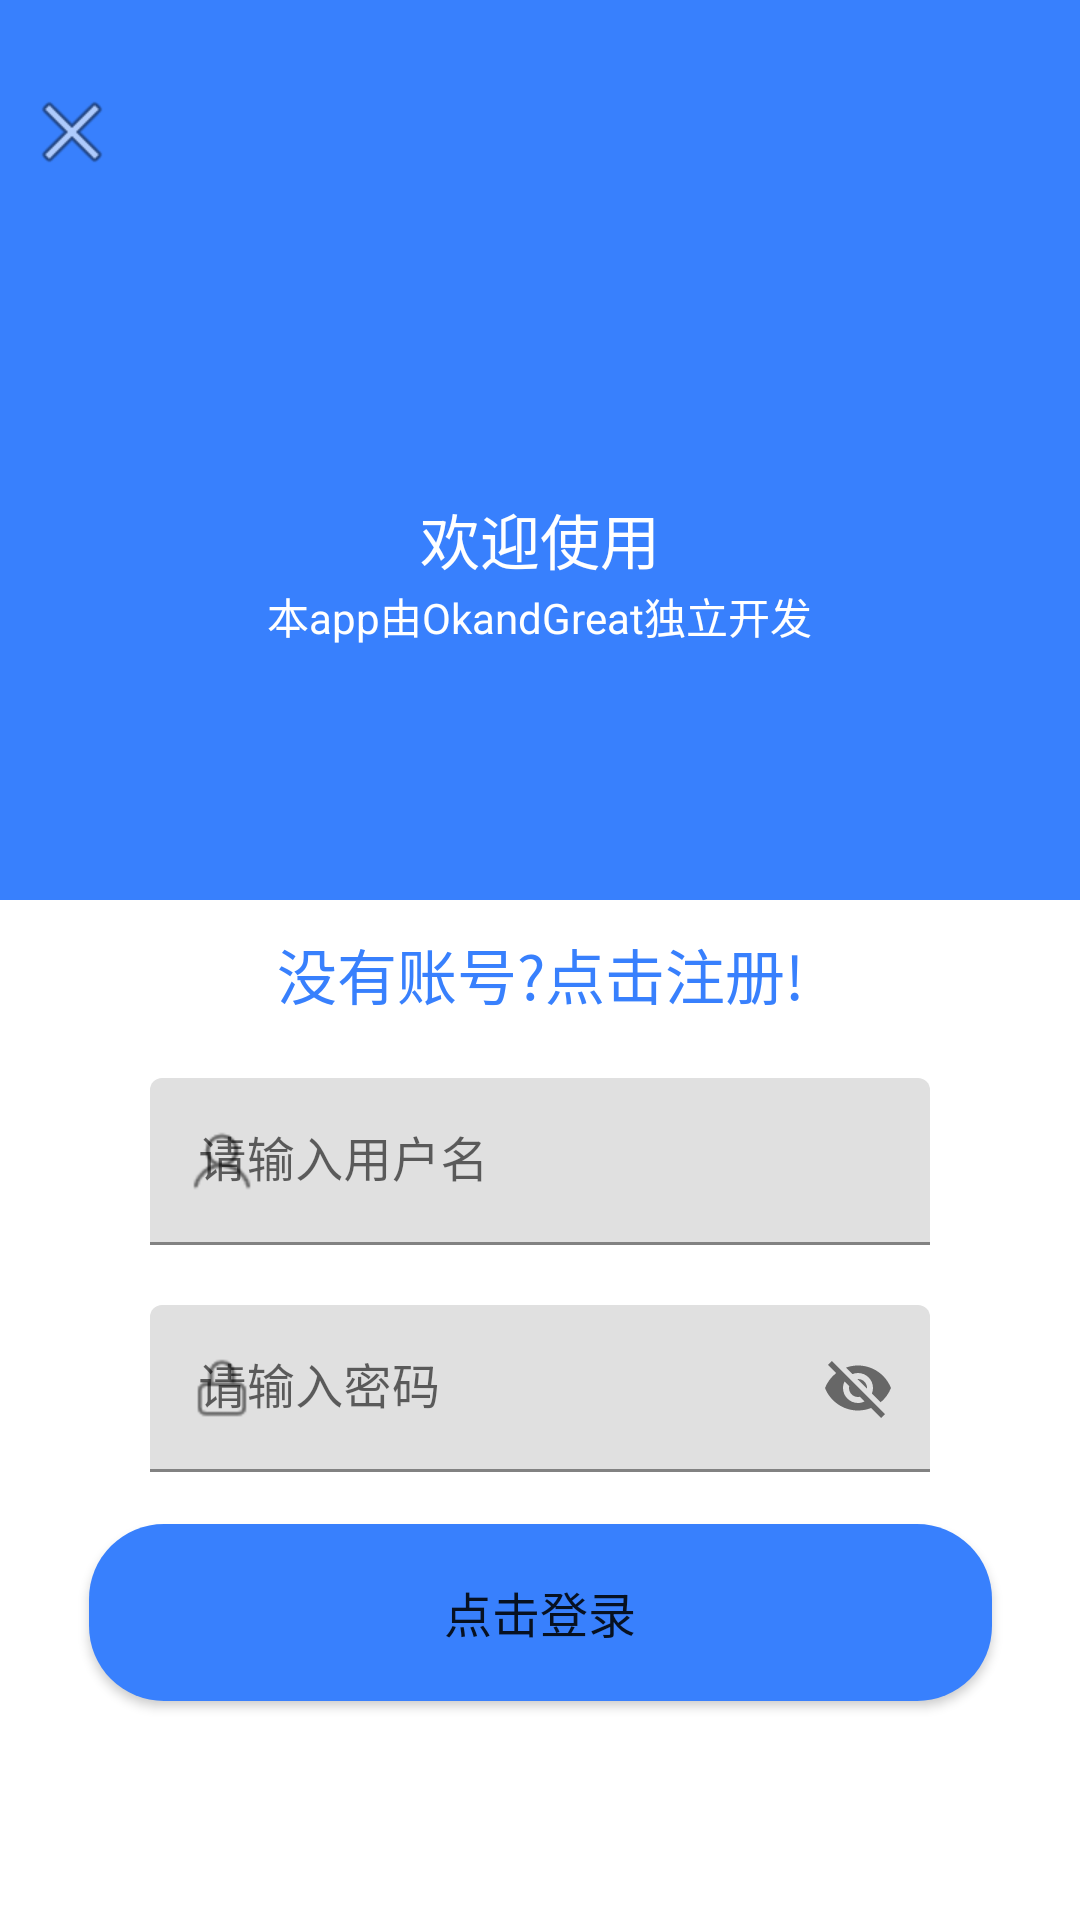

Android layout source for this screen:
<!-- AndroidManifest.xml: application theme Theme.PlayAndroid -->
<!-- res/layout/activity_login.xml -->
<?xml version="1.0" encoding="utf-8"?>
<androidx.constraintlayout.widget.ConstraintLayout xmlns:android="http://schemas.android.com/apk/res/android"
    xmlns:app="http://schemas.android.com/apk/res-auto"
    xmlns:tools="http://schemas.android.com/tools"
    android:id="@+id/iv_login"
    android:layout_width="match_parent"
    android:layout_height="match_parent"
    tools:context=".ui.activity.LoginActivity">


    <RelativeLayout
        android:id="@+id/relativeLayout"
        android:layout_width="match_parent"
        android:layout_height="300dp"
        android:background="@color/blue"
        android:orientation="vertical"
        app:layout_constraintEnd_toEndOf="parent"
        app:layout_constraintStart_toStartOf="parent"
        app:layout_constraintTop_toTopOf="parent">

        <ImageView
            android:id="@+id/iv_login_logo"
            android:layout_width="wrap_content"
            android:layout_height="wrap_content"
            android:layout_centerInParent="true"
            android:src="@drawable/logo_playandroid" />

        <TextView
            android:layout_width="wrap_content"
            android:layout_height="wrap_content"
            android:layout_below="@+id/iv_login_logo"
            android:layout_centerHorizontal="true"
            android:layout_marginTop="15dp"
            android:text="欢迎使用"
            android:textColor="@color/white"
            android:textSize="20sp" />

        <TextView
            android:layout_width="wrap_content"
            android:layout_height="wrap_content"
            android:layout_below="@+id/iv_login_logo"
            android:layout_centerHorizontal="true"
            android:layout_marginTop="45dp"
            android:text="本app由OkandGreat独立开发"
            android:textColor="@color/white" />

        <ImageView
            android:id="@+id/iv_login_close"
            android:layout_width="wrap_content"
            android:layout_height="wrap_content"
            android:layout_alignParentStart="true"
            android:layout_alignParentTop="true"
            android:layout_marginStart="8dp"
            android:layout_marginTop="28dp"
            app:srcCompat="@android:drawable/ic_menu_close_clear_cancel" />
    </RelativeLayout>

    <com.google.android.material.textfield.TextInputLayout
        android:id="@+id/userLoginInputLayout"
        android:layout_width="match_parent"
        android:layout_height="wrap_content"
        android:layout_marginLeft="50dp"
        android:layout_marginTop="20dp"
        android:layout_marginRight="50dp"
        android:hint="请输入用户名"
        app:hintTextAppearance="@style/hintAppearence"
        app:layout_constraintTop_toBottomOf="@+id/tv_login_goRegister"
        app:startIconDrawable="@mipmap/login_user"
        tools:layout_editor_absoluteX="50dp">

        <EditText
            android:id="@+id/et_login_username"
            android:layout_width="match_parent"
            android:layout_height="wrap_content"
            android:maxLines="1"
            android:textSize="16sp"
            tools:layout_editor_absoluteX="3dp"
            tools:layout_editor_absoluteY="327dp" />
    </com.google.android.material.textfield.TextInputLayout>

    <com.google.android.material.textfield.TextInputLayout
        android:id="@+id/passwordLoginInputLayout"
        android:layout_width="match_parent"
        android:layout_height="wrap_content"
        android:layout_marginLeft="50dp"
        android:layout_marginTop="20dp"
        android:layout_marginRight="50dp"
        android:hint="请输入密码"
        app:hintTextAppearance="@style/hintAppearence"
        app:layout_constraintTop_toBottomOf="@+id/userLoginInputLayout"
        app:passwordToggleEnabled="true"
        app:startIconDrawable="@mipmap/login_password"
        tools:layout_editor_absoluteX="50dp">

        <EditText
            android:id="@+id/et_login_password"
            android:layout_width="match_parent"
            android:layout_height="wrap_content"
            android:maxLines="1"
            android:textSize="16sp"
            tools:layout_editor_absoluteX="50dp"
            tools:layout_editor_absoluteY="455dp" />
    </com.google.android.material.textfield.TextInputLayout>

    <Button
        android:id="@+id/btn_login"
        android:layout_width="301dp"
        android:layout_height="59dp"
        android:background="@drawable/shape_login_btn_bg"
        android:text="点击登录"
        android:textSize="16sp"
        app:backgroundTint="@null"
        app:layout_constraintBottom_toBottomOf="parent"
        app:layout_constraintEnd_toEndOf="parent"
        app:layout_constraintStart_toStartOf="parent"
        app:layout_constraintTop_toTopOf="@+id/passwordLoginInputLayout" />

    <TextView
        android:id="@+id/tv_login_goRegister"
        android:layout_width="wrap_content"
        android:layout_height="wrap_content"
        android:layout_marginTop="10dp"
        android:text="没有账号?点击注册!"
        android:textColor="@color/blue"
        android:textSize="20sp"
        app:layout_constraintBottom_toTopOf="@+id/userInputLayout"
        app:layout_constraintEnd_toEndOf="parent"
        app:layout_constraintStart_toStartOf="parent"
        app:layout_constraintTop_toBottomOf="@+id/relativeLayout" />


</androidx.constraintlayout.widget.ConstraintLayout>
<!-- resources referenced by this layout -->
<resources>
  <color name="blue">#3880FD</color>
  <color name="white">#FFFFFFFF</color>
  <!-- drawable shape_login_btn_bg (drawable) -->
  <?xml version="1.0" encoding="UTF-8"?>
  <shape
      xmlns:android="http://schemas.android.com/apk/res/android">
      
      
      
      <corners android:radius="25dip" />
      <solid android:color="@color/blue" />
  
  </shape>
  <!-- mipmap login_password: png bitmap (mipmap-hdpi, 474 bytes) -->
  <!-- mipmap login_user: png bitmap (mipmap-hdpi, 742 bytes) -->
  <style name="hintAppearence" parent="TextAppearance.AppCompat">
          <item name="android:textSize">14dp</item>
          <item name="colorAccent">@color/blue</item>
          <item name="android:textColor">@color/blue</item>
      </style>
  <style name="Theme.PlayAndroid" parent="Theme.MaterialComponents.DayNight.NoActionBar">
          
          <item name="colorPrimary">@color/purple_500</item>
          <item name="colorPrimaryVariant">@color/purple_700</item>
          <item name="colorOnPrimary">@color/white</item>
          
          <item name="colorSecondary">@color/teal_200</item>
          <item name="colorSecondaryVariant">@color/teal_700</item>
          <item name="colorOnSecondary">@color/black</item>
          
          <item name="android:statusBarColor" tools:targetApi="l">?attr/colorPrimaryVariant</item>
          
          <item name="android:windowDisablePreview">true</item>
      </style>
  <color name="purple_500">#FF6200EE</color>
  <color name="purple_700">#FF3700B3</color>
  <color name="teal_200">#FF03DAC5</color>
  <color name="teal_700">#FF018786</color>
  <color name="black">#FF000000</color>
</resources>
